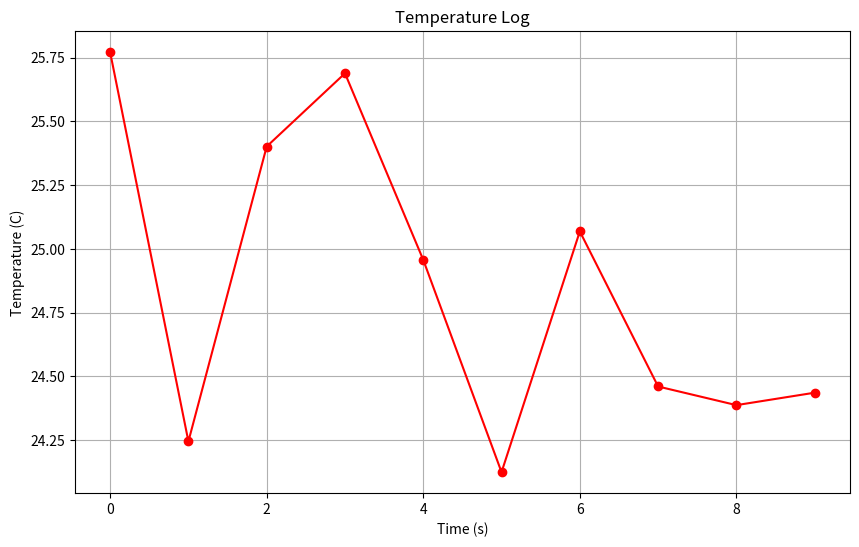
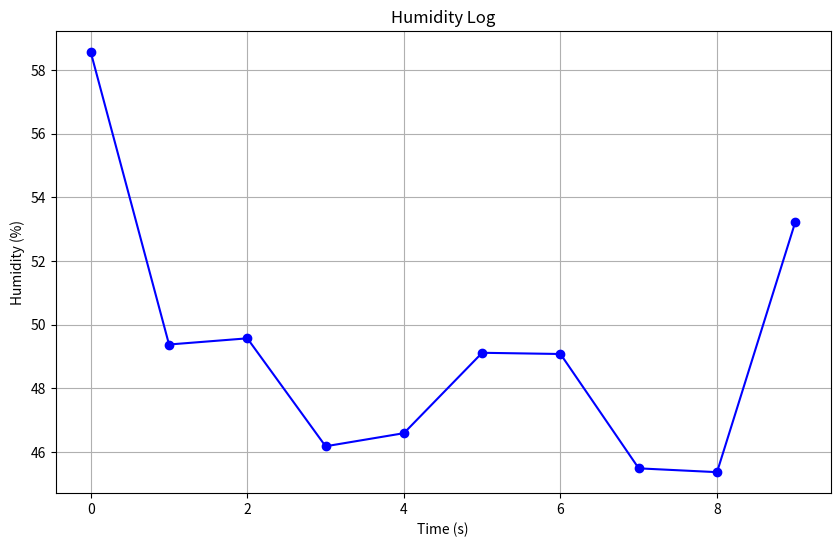

Python code for these plots, in order:
import random, time
import matplotlib.pyplot as plt

temps = []
humidity_data = [] # Initialize an empty list for humidity data

for t in range(10):
    temp = 25 + random.uniform(-1, 1)
    humidity = random.uniform(40, 60) # Generate random humidity between 40 and 60
    temps.append(temp)
    humidity_data.append(humidity) # Append humidity to the list
    
time.sleep(0.5)

try:
    with open("temps.csv", "w") as f:
        f.write("Time,Temperature\n")
        for i, temp_val in enumerate(temps):
            f.write(f"{i},{temp_val}\n")
    print("Temperature data successfully written to temps.csv")
except IOError as e:
    print(f"Error writing to temps.csv: {e}")


try:
    with open("humidity.txt", "w") as f:
        f.write("Time,Humidity\n")
        for i, humidity_val in enumerate(humidity_data):
            f.write(f"{i},{humidity_val}\n")
    print("Humidity data successfully written to humidity.txt")
except IOError as e:
    print(f"Error writing to humidity.txt: {e}")

plt.figure(figsize=(10, 6)) # Make the plot a bit larger for better readability
plt.plot(temps, marker='o', linestyle='-', color='red') # Plot temperature with markers and red color
plt.xlabel("Time (s)")
plt.ylabel("Temperature (C)")
plt.title("Temperature Log")
plt.grid(True) # Add a grid for better readability
plt.show()

plt.figure(figsize=(10, 6)) # Create a new figure for humidity
plt.plot(humidity_data, marker='o', linestyle='-', color='blue') # Plot humidity with markers and blue color
plt.xlabel("Time (s)")
plt.ylabel("Humidity (%)")
plt.title("Humidity Log")
plt.grid(True) # Add a grid for better readability
plt.show()
